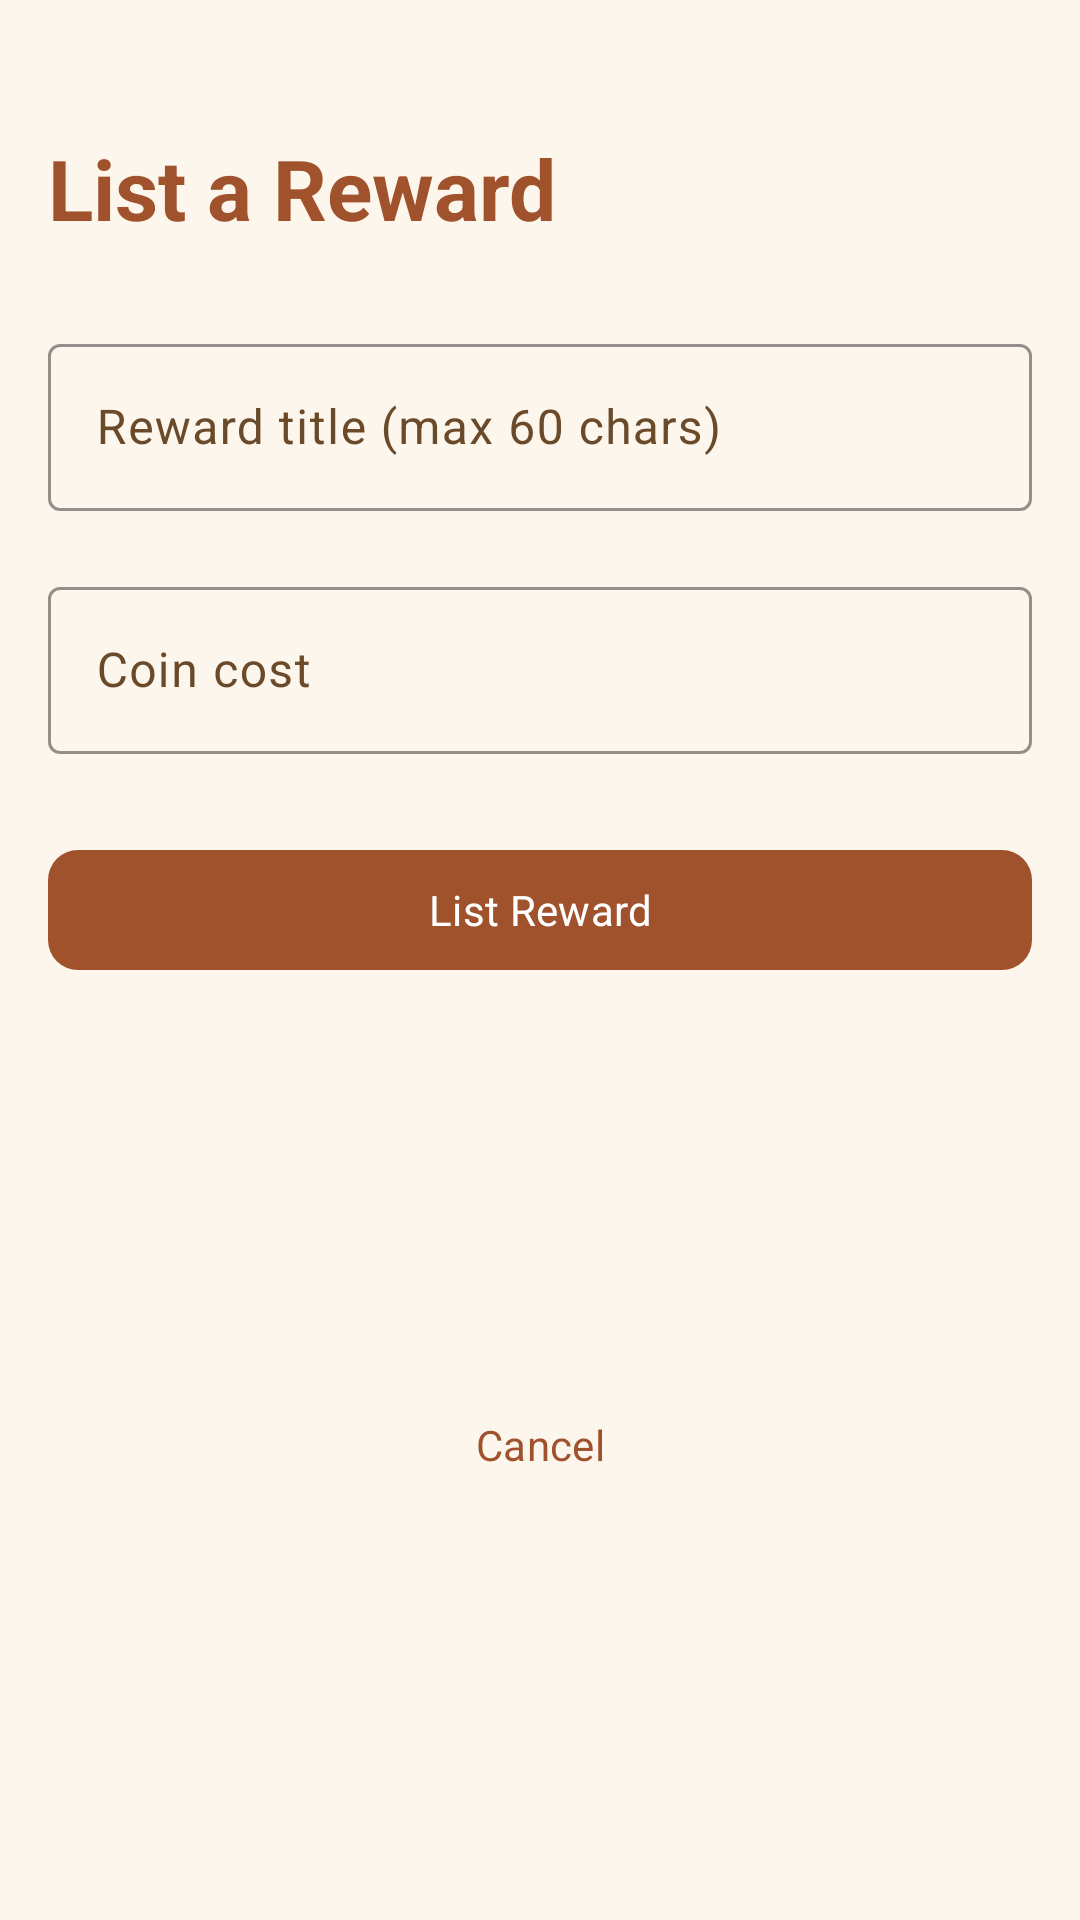

The Android layout XML behind this screen, and the referenced resources:
<!-- AndroidManifest.xml: application theme Theme.HomeQuest -->
<!-- res/layout/activity_create_coupon.xml -->
<?xml version="1.0" encoding="utf-8"?>
<androidx.core.widget.NestedScrollView
    xmlns:android="http://schemas.android.com/apk/res/android"
    xmlns:app="http://schemas.android.com/apk/res-auto"
    android:layout_width="match_parent"
    android:layout_height="match_parent"
    android:fillViewport="true"
    android:background="@color/hq_background">

    <androidx.constraintlayout.widget.ConstraintLayout
        android:layout_width="match_parent"
        android:layout_height="wrap_content"

        android:padding="@dimen/screen_padding">

        <com.google.android.material.textview.MaterialTextView
            android:id="@+id/createCoupon_LBL_title"
            android:layout_width="0dp"
            android:layout_height="wrap_content"
            android:layout_marginTop="@dimen/spacing_lg"
            android:text="List a Reward"
            android:textAppearance="?attr/textAppearanceHeadlineMedium"
            android:textColor="@color/hq_purple_primary"
            android:textStyle="bold"
            app:layout_constraintTop_toTopOf="parent"
            app:layout_constraintStart_toStartOf="parent"
            app:layout_constraintEnd_toEndOf="parent" />

        
        <com.google.android.material.textfield.TextInputLayout
            android:id="@+id/createCoupon_TIL_title"
            android:layout_width="0dp"
            android:layout_height="wrap_content"
            android:layout_marginTop="@dimen/spacing_lg"
            android:hint="@string/hint_coupon_title"
            style="@style/HomeQuest.TextInput"
            app:layout_constraintTop_toBottomOf="@id/createCoupon_LBL_title"
            app:layout_constraintStart_toStartOf="parent"
            app:layout_constraintEnd_toEndOf="parent">

            <com.google.android.material.textfield.TextInputEditText
                android:id="@+id/createCoupon_ET_title"
                android:layout_width="match_parent"
                android:layout_height="wrap_content"
                android:inputType="textCapSentences"
                android:maxLength="60" />
        </com.google.android.material.textfield.TextInputLayout>

        
        <com.google.android.material.textfield.TextInputLayout
            android:id="@+id/createCoupon_TIL_cost"
            android:layout_width="0dp"
            android:layout_height="wrap_content"
            android:layout_marginTop="@dimen/spacing_md"
            android:hint="@string/hint_coupon_cost"
            style="@style/HomeQuest.TextInput"
            app:layout_constraintTop_toBottomOf="@id/createCoupon_TIL_title"
            app:layout_constraintStart_toStartOf="parent"
            app:layout_constraintEnd_toEndOf="parent">

            <com.google.android.material.textfield.TextInputEditText
                android:id="@+id/createCoupon_ET_cost"
                android:layout_width="match_parent"
                android:layout_height="wrap_content"
                android:inputType="number" />
        </com.google.android.material.textfield.TextInputLayout>

        
        <com.google.android.material.button.MaterialButton
            android:id="@+id/createCoupon_BTN_create"
            android:layout_width="0dp"
            android:layout_height="wrap_content"
            android:layout_marginTop="@dimen/spacing_lg"
            android:text="@string/btn_list_coupon"
            style="@style/HomeQuest.Button.Primary"
            app:layout_constraintTop_toBottomOf="@id/createCoupon_TIL_cost"
            app:layout_constraintStart_toStartOf="parent"
            app:layout_constraintEnd_toEndOf="parent" />

        
        <com.google.android.material.button.MaterialButton
            android:id="@+id/createCoupon_BTN_cancel"
            android:layout_width="wrap_content"
            android:layout_height="wrap_content"
            android:layout_marginTop="@dimen/spacing_sm"
            android:text="@string/btn_cancel"
            style="@style/Widget.Material3.Button.TextButton"
            app:layout_constraintTop_toBottomOf="@id/createCoupon_BTN_create"
            app:layout_constraintStart_toStartOf="parent"
            app:layout_constraintEnd_toEndOf="parent"
            app:layout_constraintBottom_toBottomOf="parent" />

    </androidx.constraintlayout.widget.ConstraintLayout>

</androidx.core.widget.NestedScrollView>
<!-- resources referenced by this layout -->
<resources>
  <color name="hq_background">#FDF6ED</color>
  <color name="hq_purple_primary">#A0522D</color>
  <dimen name="screen_padding">16dp</dimen>
  <dimen name="spacing_lg">28dp</dimen>
  <dimen name="spacing_md">20dp</dimen>
  <dimen name="spacing_sm">12dp</dimen>
  <string name="btn_cancel">Cancel</string>
  <string name="btn_list_coupon">List Reward</string>
  <string name="hint_coupon_cost">Coin cost</string>
  <string name="hint_coupon_title">Reward title (max 60 chars)</string>
  <style name="HomeQuest.Button.Primary" parent="Widget.Material3.Button">
          <item name="backgroundTint">@color/hq_purple_primary</item>
          <item name="android:textColor">@color/hq_on_primary</item>
          <item name="cornerRadius">10dp</item>
      </style>
  <style name="HomeQuest.TextInput" parent="Widget.Material3.TextInputLayout.OutlinedBox">
          <item name="boxStrokeColor">@color/hq_purple_primary</item>
          <item name="hintTextColor">@color/hq_on_surface_variant</item>
          <item name="android:textColorHint">@color/hq_on_surface_variant</item>
      </style>
  <style name="Theme.HomeQuest" parent="Theme.Material3.DayNight.NoActionBar">
          
          <item name="colorPrimary">@color/md_theme_light_primary</item>
          <item name="colorOnPrimary">@color/md_theme_light_onPrimary</item>
          <item name="colorPrimaryContainer">@color/md_theme_light_primaryContainer</item>
          <item name="colorOnPrimaryContainer">@color/md_theme_light_onPrimaryContainer</item>
          <item name="colorSecondary">@color/md_theme_light_secondary</item>
          <item name="colorOnSecondary">@color/md_theme_light_onSecondary</item>
          <item name="colorSecondaryContainer">@color/md_theme_light_secondaryContainer</item>
          <item name="colorOnSecondaryContainer">@color/md_theme_light_onSecondaryContainer</item>
          <item name="android:colorBackground">@color/md_theme_light_background</item>
          <item name="colorOnBackground">@color/md_theme_light_onBackground</item>
          <item name="colorSurface">@color/md_theme_light_surface</item>
          <item name="colorOnSurface">@color/md_theme_light_onSurface</item>
          <item name="colorSurfaceVariant">@color/md_theme_light_surfaceVariant</item>
          <item name="colorOnSurfaceVariant">@color/md_theme_light_onSurfaceVariant</item>
          <item name="colorOutline">@color/md_theme_light_outline</item>
          <item name="colorError">@color/md_theme_light_error</item>
          <item name="colorOnError">@color/md_theme_light_onError</item>
          
          <item name="android:fontFamily">sans-serif</item>
      </style>
  <color name="hq_on_primary">#FFFFFF</color>
  <color name="hq_on_surface_variant">#6B4A2A</color>
  <color name="md_theme_light_primary">#A0522D</color>
  <color name="md_theme_light_onPrimary">#FFFFFF</color>
  <color name="md_theme_light_primaryContainer">#EDD5B8</color>
  <color name="md_theme_light_onPrimaryContainer">#3B1A08</color>
  <color name="md_theme_light_secondary">#4E6B4E</color>
  <color name="md_theme_light_onSecondary">#FFFFFF</color>
  <color name="md_theme_light_secondaryContainer">#C8DCC8</color>
  <color name="md_theme_light_onSecondaryContainer">#0D1F0D</color>
  <color name="md_theme_light_background">#FDF6ED</color>
  <color name="md_theme_light_onBackground">#2C1A0E</color>
  <color name="md_theme_light_surface">#FDF6ED</color>
  <color name="md_theme_light_onSurface">#2C1A0E</color>
  <color name="md_theme_light_surfaceVariant">#EDE0CC</color>
  <color name="md_theme_light_onSurfaceVariant">#6B4A2A</color>
  <color name="md_theme_light_outline">#A07850</color>
  <color name="md_theme_light_error">#B33A2A</color>
  <color name="md_theme_light_onError">#FFFFFF</color>
</resources>
